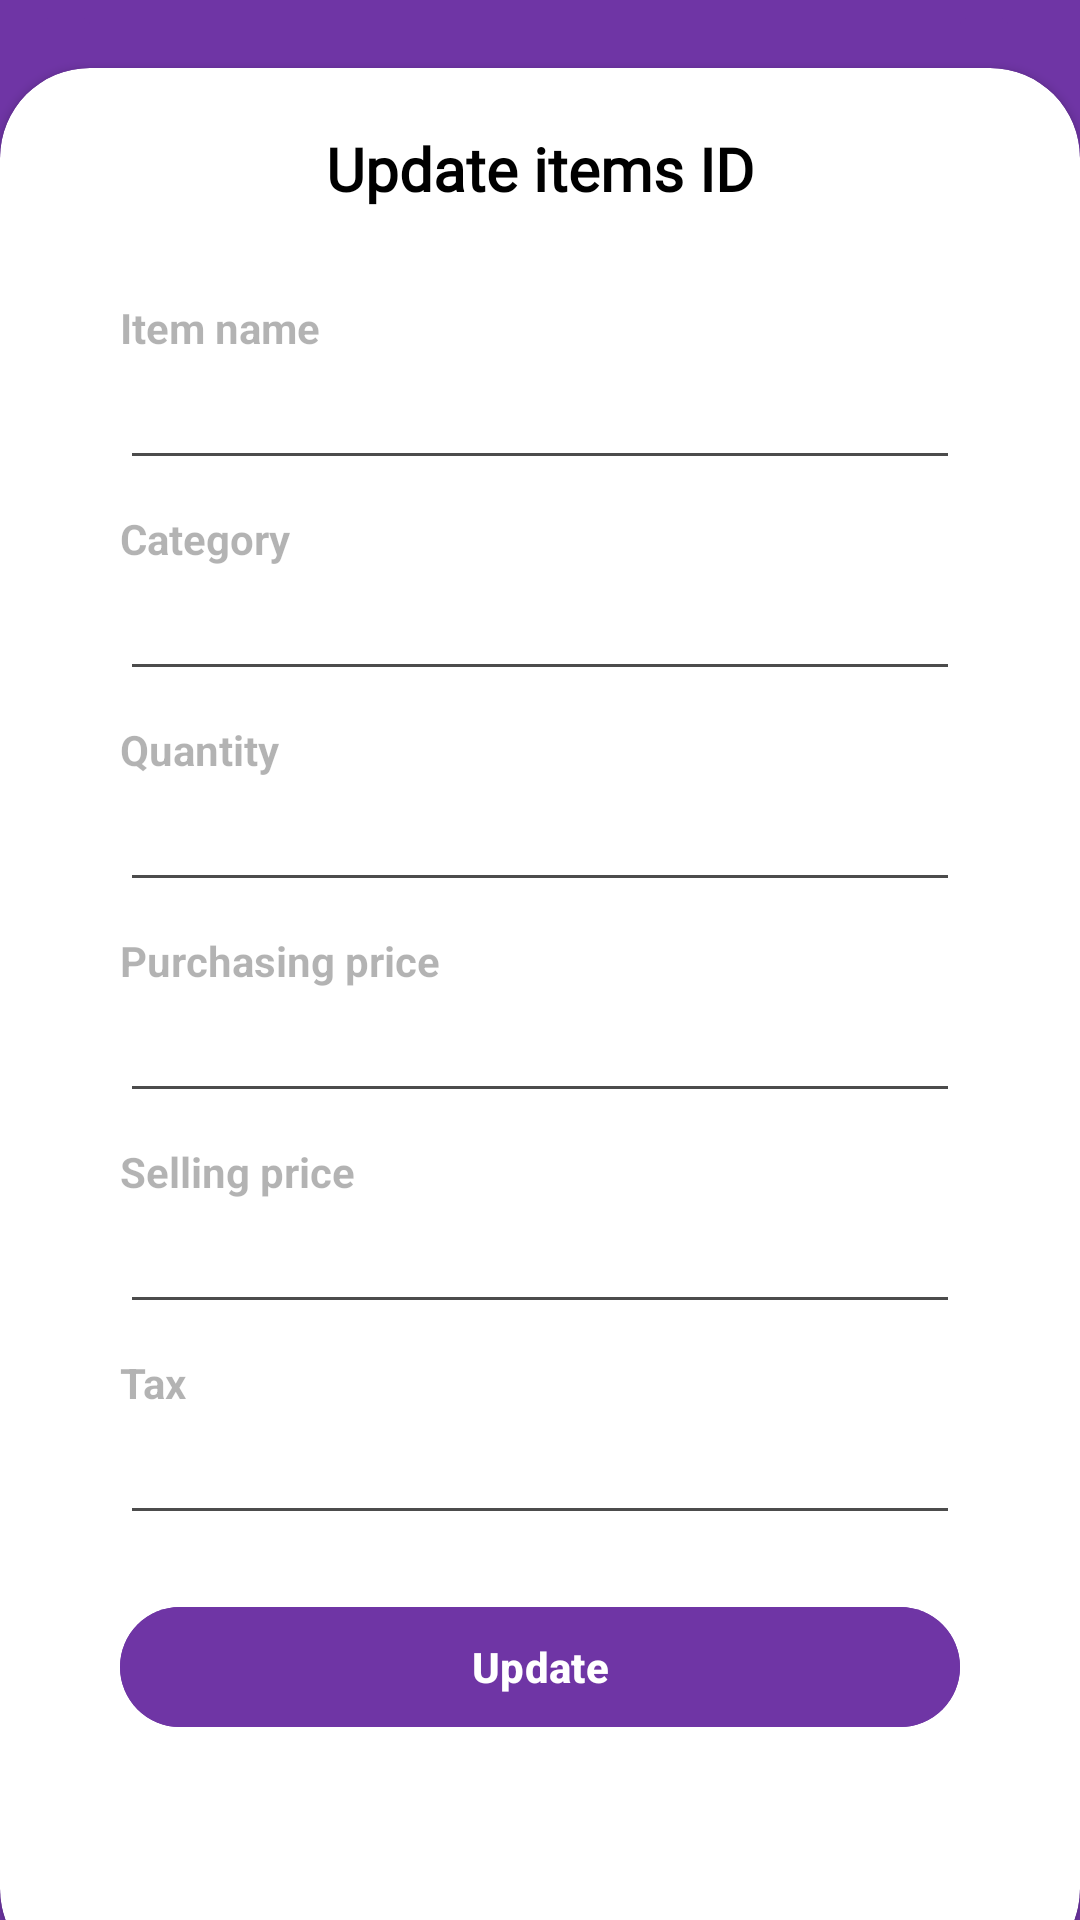

Here is an Android app screen rendered from its layout file. Give the layout XML and the strings, colors and styles it references.
<!-- AndroidManifest.xml: application theme Theme.YeneShop -->
<!-- res/layout/activity_item_update.xml -->
<?xml version="1.0" encoding="utf-8"?>
<RelativeLayout xmlns:android="http://schemas.android.com/apk/res/android"
    xmlns:app="http://schemas.android.com/apk/res-auto"
    xmlns:tools="http://schemas.android.com/tools"
    android:id="@+id/main"
    android:layout_width="match_parent"
    android:layout_height="match_parent"
    android:fitsSystemWindows="true"
    android:background="@color/background"
    tools:context=".ItemUpdate">

    
    <RelativeLayout
        android:layout_width="match_parent"
        android:layout_height="match_parent">

        
        <RelativeLayout
            android:id="@+id/relativeLayout"
            android:layout_width="match_parent"
            android:layout_height="50dp"
            android:orientation="horizontal">

            <ImageButton
                android:id="@+id/update_back"
                android:layout_width="wrap_content"
                android:layout_height="match_parent"
                android:layout_alignParentStart="true"
                android:layout_marginStart="10dp"
                android:backgroundTint="@color/background"
                app:srcCompat="@drawable/ic_back"
                app:tint="@color/white" />

            <ImageButton
                android:id="@+id/update_delete"
                android:layout_width="wrap_content"
                android:layout_height="match_parent"
                android:layout_alignParentEnd="true"
                android:layout_marginEnd="20dp"
                android:backgroundTint="@color/background"
                app:srcCompat="@drawable/ic_delete"
                app:tint="@color/white"/>

        </RelativeLayout>

        <TextView
            android:layout_width="match_parent"
            android:layout_height="wrap_content"
            android:layout_marginTop="85dp"
            android:gravity="end"
            android:layout_marginRight="20dp"
            android:text="Registered date:"
            android:fontFamily="@font/averia_libre_light"
            android:textColor="@color/white"
            android:textSize="15dp" />

        <TextView
            android:id="@+id/update_date"
            android:layout_width="300dp"
            android:layout_height="38dp"
            android:layout_below="@+id/relativeLayout"
            android:layout_marginHorizontal="70dp"
            android:layout_marginTop="62dp"
            android:ellipsize="marquee"
            android:focusable="true"
            android:focusableInTouchMode="true"
            android:marqueeRepeatLimit="marquee_forever"
            android:scrollHorizontally="true"
            android:singleLine="true"
            android:text="Date"
            android:textColor="@color/white"
            android:textSize="20dp"
            android:textStyle="bold" />
    </RelativeLayout>

    
    <androidx.cardview.widget.CardView
        android:id="@+id/cardView"
        android:layout_width="match_parent"
        android:layout_height="wrap_content"
        android:backgroundTint="@color/white"
        android:layout_alignParentBottom="true"
        android:layout_marginBottom="-20dp"
        app:cardCornerRadius="30dp">

        <ScrollView
            android:layout_width="match_parent"
            android:layout_height="match_parent"
            android:fillViewport="true"
            android:isScrollContainer="true">

            <LinearLayout
                android:layout_width="match_parent"
                android:layout_height="wrap_content"
                android:orientation="vertical"
                android:paddingHorizontal="40dp"
                android:paddingTop="20dp"
                android:layout_marginBottom="40dp">

                
                <TextView
                    android:id="@+id/update_id"
                    android:layout_width="wrap_content"
                    android:layout_height="wrap_content"
                    android:text="Update items ID"
                    android:fontFamily="@font/arbutus"
                    android:textColor="@color/black"
                    android:layout_gravity="center"
                    android:textSize="20sp"
                    android:textStyle="bold" />

                <View
                    android:layout_width="match_parent"
                    android:layout_height="30dp" />

                
                <TextView
                    android:layout_width="wrap_content"
                    android:layout_height="wrap_content"
                    android:alpha="0.3"
                    android:textColor="@color/black"
                    android:text="Item name"
                    android:textStyle="bold" />

                <EditText
                    android:id="@+id/update_name"
                    android:layout_width="match_parent"
                    android:layout_height="wrap_content"
                    android:inputType="textCapWords"
                    android:textColor="@color/black"
                    android:alpha="0.7"
                    android:backgroundTint="@color/black"  />

                <View
                    android:layout_width="match_parent"
                    android:layout_height="10dp" />

                
                <TextView
                    android:layout_width="wrap_content"
                    android:layout_height="wrap_content"
                    android:alpha="0.3"
                    android:text="Category"
                    android:textColor="@color/black"
                    android:textStyle="bold" />

                <EditText
                    android:id="@+id/update_category"
                    android:layout_width="match_parent"
                    android:layout_height="wrap_content"
                    android:inputType="textCapCharacters"
                    android:backgroundTint="@color/black"
                    android:alpha="0.7"
                    android:textColor="@color/black" />

                <View
                    android:layout_width="match_parent"
                    android:layout_height="10dp" />

                
                <TextView
                    android:layout_width="wrap_content"
                    android:layout_height="wrap_content"
                    android:alpha="0.3"
                    android:text="Quantity"
                    android:textColor="@color/black"
                    android:textStyle="bold" />

                <EditText
                    android:id="@+id/update_quantity"
                    android:layout_width="match_parent"
                    android:layout_height="wrap_content"
                    android:inputType="numberDecimal"
                    android:alpha="0.7"
                    android:backgroundTint="@color/black"
                    android:textColor="@color/black" />

                <View
                    android:layout_width="match_parent"
                    android:layout_height="10dp" />

                
                <TextView
                    android:layout_width="wrap_content"
                    android:layout_height="wrap_content"
                    android:alpha="0.3"
                    android:textColor="@color/black"
                    android:text="Purchasing price"
                    android:textStyle="bold" />

                <EditText
                    android:id="@+id/update_pp"
                    android:layout_width="match_parent"
                    android:layout_height="wrap_content"
                    android:inputType="numberDecimal"
                    android:textColor="@color/black"
                    android:alpha="0.7"
                    android:backgroundTint="@color/black" />

                <View
                    android:layout_width="match_parent"
                    android:layout_height="10dp" />

                
                <TextView
                    android:layout_width="wrap_content"
                    android:layout_height="wrap_content"
                    android:alpha="0.3"
                    android:text="Selling price"
                    android:textColor="@color/black"
                    android:textStyle="bold" />

                <EditText
                    android:id="@+id/update_ss"
                    android:layout_width="match_parent"
                    android:layout_height="wrap_content"
                    android:inputType="numberDecimal"
                    android:backgroundTint="@color/black"
                    android:alpha="0.7"
                    android:textColor="@color/black" />

                <View
                    android:layout_width="match_parent"
                    android:layout_height="10dp" />

                
                <TextView
                    android:layout_width="wrap_content"
                    android:layout_height="wrap_content"
                    android:alpha="0.3"
                    android:textColor="@color/black"
                    android:text="Tax"
                    android:textStyle="bold" />

                <EditText
                    android:id="@+id/update_tax"
                    android:layout_width="match_parent"
                    android:layout_height="wrap_content"
                    android:inputType="numberDecimal"
                    android:backgroundTint="@color/black"
                    android:alpha="0.7"
                    android:textColor="@color/black" />

                
                <com.google.android.material.button.MaterialButton
                    android:id="@+id/update_btn"
                    android:layout_width="match_parent"
                    android:layout_height="wrap_content"
                    android:layout_marginTop="20dp"
                    android:layout_marginBottom="40dp"
                    android:backgroundTint="@color/btn_color"
                    android:text="Update"
                    android:textColor="@color/white"
                    android:textStyle="bold"
                    app:cornerRadius="30dp" />

            </LinearLayout>
        </ScrollView>
    </androidx.cardview.widget.CardView>
</RelativeLayout>
<!-- resources referenced by this layout -->
<resources>
  <color name="background">#6F35A5</color>
  <color name="black">#FF000000</color>
  <color name="btn_color">#FF6F35A5</color>
  <color name="white">#FFFFFFFF</color>
  <style name="Theme.YeneShop" parent="Base.Theme.YeneShop" />
  <style name="Base.Theme.YeneShop" parent="Theme.Material3.DayNight.NoActionBar">
          
          
          <item name="android:statusBarColor">@android:color/transparent</item>
      </style>
</resources>
